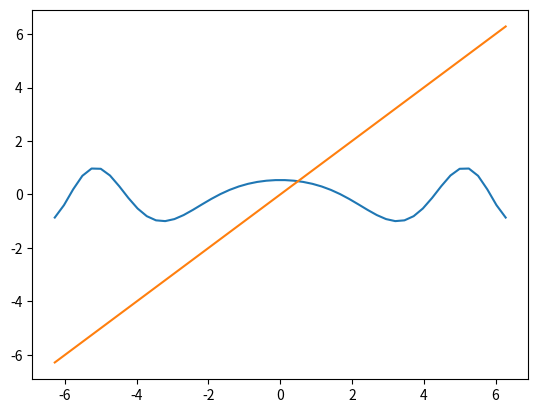

Reproduce this figure in Python.
import numpy as np
import matplotlib.pyplot as plt
from math import sin, cos, sqrt, asin


def tangent_method(f, df, ddf, a, b, eps):
    x0 = a if f(a)*ddf(a) > 0 else b  # start approximation
    x = x0 - f(x0)/df(x0)
    while abs(x - x0) > eps:
        x0 = x
        x = x0 - f(x0)/df(x0)
    return x


def chord_method(f, a, b, eps):
    x0 = a
    x1 = b
    while abs(x1 - x0) > eps:
        x = x1 - f(x1)*(x1 - x0)/(f(x1) - f(x0))
        x0, x1 = x1, x
    return x


def sim_method(fi, eps):
    k = 0
    x0 = [0.7, 0.7]
    x = fi(x0)
    while abs(max(x) - max(x0)) > eps:
        x0 = x
        x = fi(x0)
        k += 1
    return x, k


def newton_method(F, J, eps):
    k = 0  # iteration counter
    x0 = [0.4, 0.4]
    x = [m - n for (m, n) in zip(x0, np.linalg.inv(J(x0)) @ F(x0))]
    while abs(max(x) - max(x0)) > eps:
        x0 = x
        x = [m - n for (m, n) in zip(x0, np.linalg.inv(J(x0)) @ F(x0))]
        k += 1
    return x, k


def mod_newton_method(F, J, eps):
    k = 0
    x0 = [0.4, 0.4]
    inv_J = np.linalg.inv(J(x0))
    x = [m - n for (m, n) in zip(x0, inv_J @ F(x0))]
    while abs(max(x) - max(x0)) > eps:
        x0 = x
        x = [m - n for (m, n) in zip(x0, inv_J @ F(x0))]
        k += 1
    return x, k


def f1(x):
    return np.cos(1 + 0.2*x**2) - x


def df1(x):
    return -0.4 * x * np.sin(1 - 0.2*x**2) - 1


def ddf1(x):
    return -0.16 * np.cos(1 + 0.2*x**2)*x**2 - 0.4*np.sin(1 + 0.2*x**2)


def F(x):
    return [sin(x[0] + 2*x[1]) - 1.2*x[0], x[0]**2 + x[1]**2 - 1]


def J(x):
    return [[cos(x[0] + 2*x[1]) - 1.2, 2*cos(x[0] + 2*x[1])],
            [2*x[0], 2*x[1]]]


def fi(x):
    return [-0.5*x[0] + asin(1.2*x[0]/2), sqrt(1 - x[1]**2)]


# graphical root separation
x = np.linspace(-2*np.pi, 2*np.pi)
a = np.cos(1 + 0.2*x**2)
b = x
plt.plot(x, a, x, b)
plt.show()

# x = np.linspace(1e-5, 5)
# y = np.linspace(1e-5, 5)
# a = np.sin(x + 2*y) - 1.2*x
# b = x**2 + y**2 - 1
# plt.plot(x, a, x, b)
# plt.show()

x0 = tangent_method(f1, df1, ddf1, -2*np.pi, 2*np.pi, 1e-5)
x00 = chord_method(f1, -2*np.pi, 2*np.pi, 1e-5)
print(f'Tangent method:\nx = {x0:.5}\nChord method:\nx = {x00:.5}', end='\n')
x0, k = newton_method(F, J, 1e-5)
print(f'System:\nNewton\'s Method\nroot = {x0}, iterations = {k}', end='\n')
x0, k = mod_newton_method(F, J, 1e-5)
print(f'Modified Newton\'s method\nroot = {x0}, iterations = {k}', end='\n')
#  мпи не сходится, так как не выполнено условие сходимости dfi > 1
